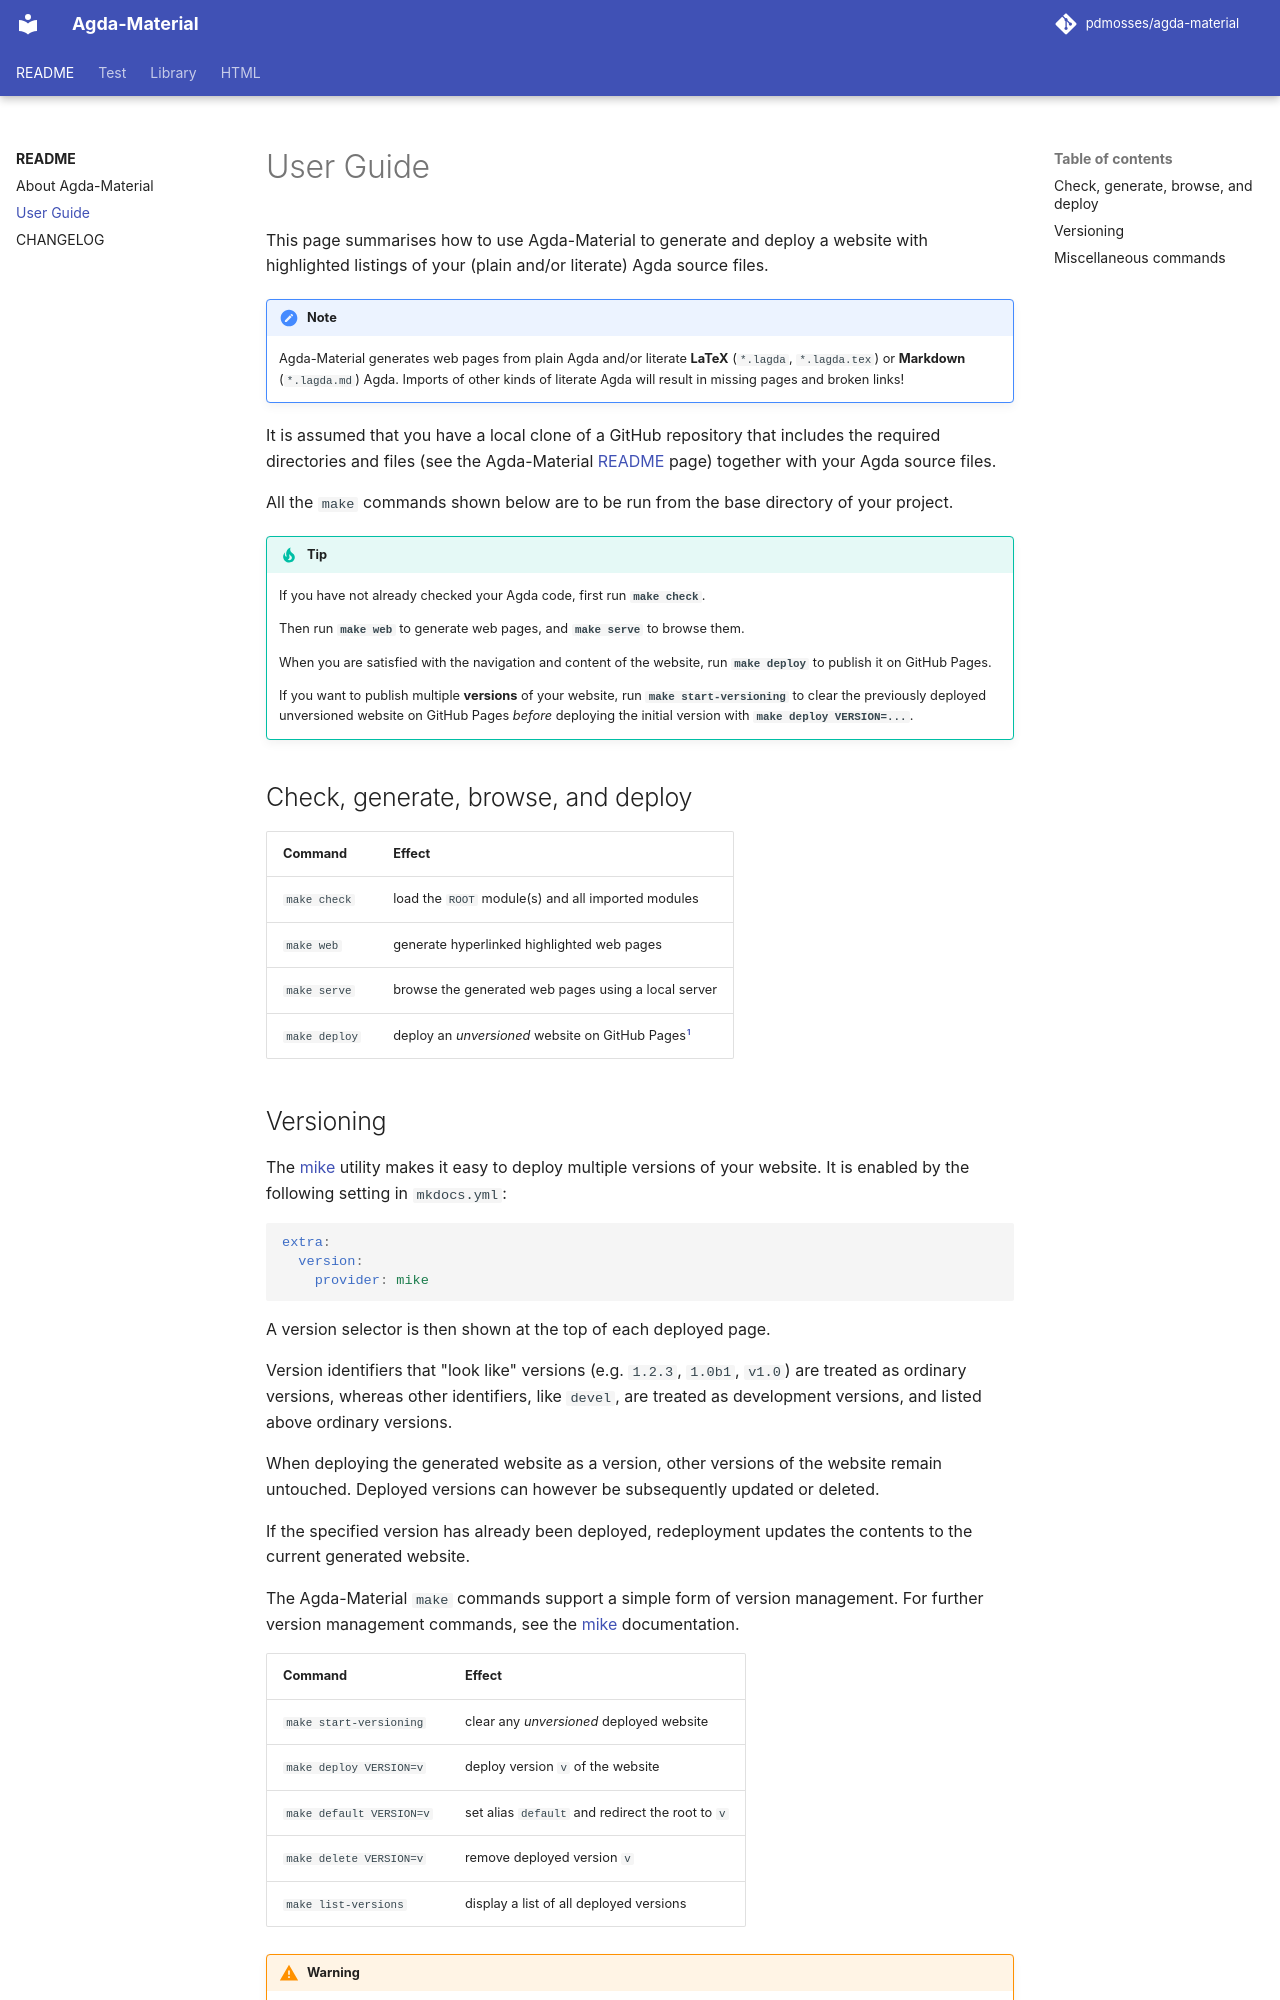

repository: pdmosses/agda-material · page: 0.2/user-guide/index.html · generator: mkdocs

# User Guide

This page summarises how to use Agda-Material to generate and deploy a website
with highlighted listings of your (plain and/or literate) Agda source files.

!!! note

    Agda-Material generates web pages from plain Agda and/or literate
    **LaTeX** (`*.lagda`, `*.lagda.tex`) or **Markdown** (`*.lagda.md`) Agda.
    Imports of other kinds of literate Agda will result in missing pages
    and broken links!

It is assumed that you have a local clone of a GitHub repository that includes
the required directories and files (see the Agda-Material [README] page)
together with your Agda source files.

All the `make` commands shown below are to be run from the base directory
of your project.

!!! tip

    If you have not already checked your Agda code, first run 
    **`make check`**.

    Then run **`make web`** to generate web pages, and **`make serve`**
    to browse them.

    When you are satisfied with the navigation and content of the website,
    run **`make deploy`** to publish it on GitHub Pages.

    If you want to publish multiple **versions** of your website,
    run **`make start-versioning`** to clear the previously deployed
    unversioned website on GitHub Pages *before* deploying the initial version
    with **`make deploy VERSION=...`**.

## Check, generate, browse, and deploy

| Command       | Effect                                              |
| ------------- | --------------------------------------------------- |
| `make check`  | load the `ROOT` module(s) and all imported modules  |
| `make web`    | generate hyperlinked highlighted web pages          |
| `make serve`  | browse the generated web pages using a local server |
| `make deploy` | deploy an *unversioned* website on GitHub Pages[^2] |

[^2]:
    In case of an [`RPC failed`][RPC failed] error, try running
    `git config --global http.postBuffer 10g`.
